Run: headless pygame with SDL's dummy video driver; simulated clock (each Clock.tick advances the game by its frame time, no real sleeping); random seed 0; keys injected as events and as key.get_pressed() state; no mouse input.
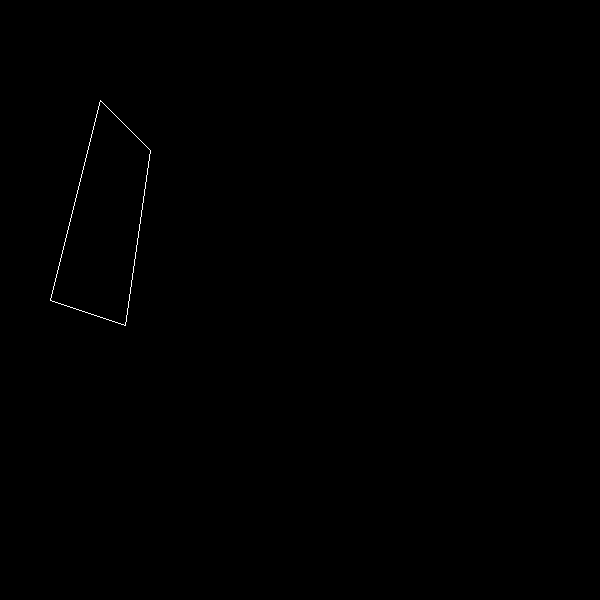
Frame 1 of 4 · flips 1–60 · no input
Frame 2 of 4 · flips 61–180 · tapped SPACE, RETURN · held RIGHT (→), D · screen unchanged from frame 1, image omitted
Frame 3 of 4 · flips 181–300 · held DOWN (↓), S · screen unchanged from frame 2, image omitted
Frame 4 of 4 · flips 301–420 · held LEFT (←), A, UP (↑), W · screen unchanged from frame 3, image omitted

The pygame program that drew these frames:

import pygame
pygame.init ()
from pygame.locals import *
screen = pygame.display.set_mode ((600,600))
pygame.display.set_caption ('Screen')
while True:
##    pygame.draw.rect (screen,(255,255,255),(50,50,100,50),5)
##    pygame.draw.circle (screen,(255,255,255),(100,100),30,3)
##    pygame.draw.line (screen,(255,255,255),(50,50),(150,150))

##    pygame.draw.line (screen,(255,255,255),(50,50),(50,100))
##    pygame.draw.line (screen,(255,255,255),(50,100),(75,75))
##    pygame.draw.line (screen,(255,255,255),(75,75),(50,50))

##    pygame.draw.rect (screen,(255,255,255),(0,0,100,100))
##    pygame.draw.rect (screen,(255,255,255),(500,500,600,600))

##    pygame.draw.circle (screen,(255,255,255),(0,0),30)
##    pygame.draw.circle (screen,(255,255,255),(0,600),30)
##    pygame.draw.circle (screen,(255,255,255),(600,0),30)
##    pygame.draw.circle (screen,(255,255,255),(600,600),30)
##    pygame.draw.circle (screen,(255,255,255),(300,300),30)

##    pygame.draw.line (screen,(255,255,255),(0,0),(600,600))
##    pygame.draw.line (screen,(255,255,255),(600,0),(0,600))

    pygame.draw.polygon (screen,(255,255,255),((100,100),(150,150),(125,325),(50,300)),1)
    
##    for x in range (0,600,100):
##        pygame.draw.line (screen,(255,255,255),(x,0),(x,600))
##    for y in range (0,600,100):
##        pygame.draw.line (screen,(255,255,255),(0,y),(600,y))
    for event in pygame.event.get ():
        if event.type == QUIT:
            pygame.quit ()
            exit ()
    pygame.display.update ()
